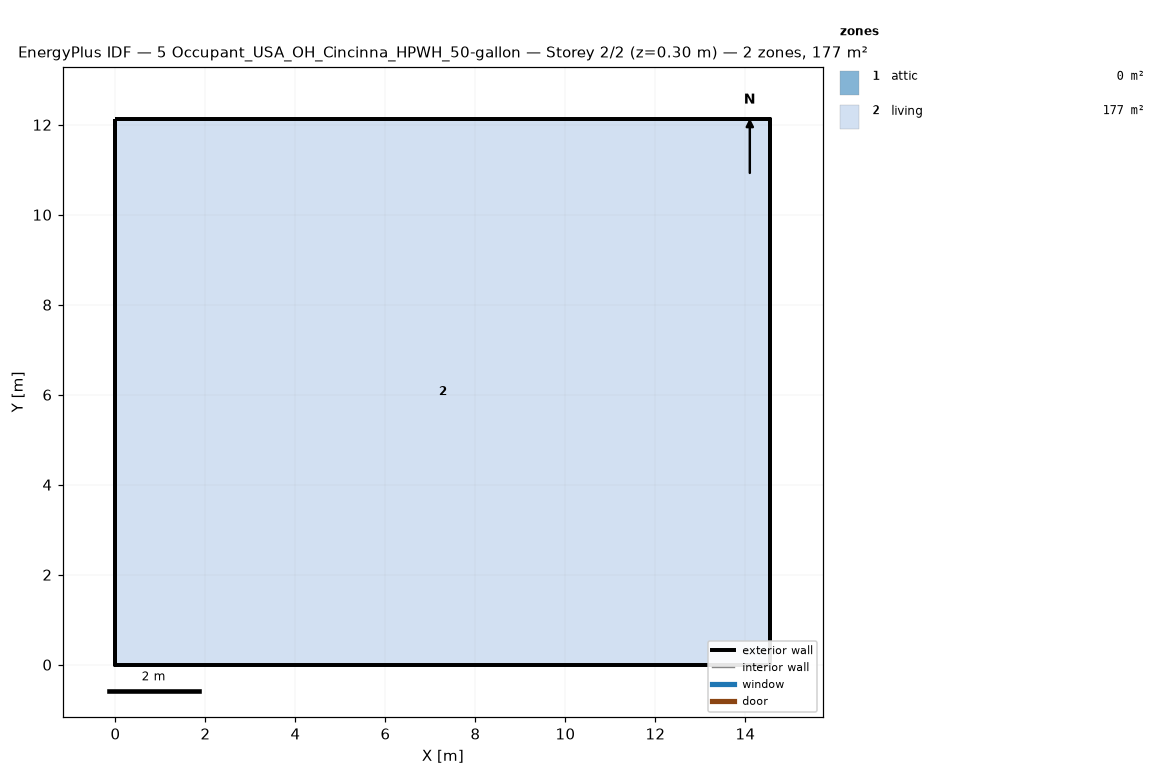
=== STOREY PLAN SPEC (per zone: floor XY polygon, exterior-wall plan segments, windows/doors) ===
zone 1: attic  (0.0 m²)
  exterior wall: (14.55, 0.00) – (14.55, 12.13) – (14.55, 6.06)  [18.2 m]
  exterior wall: (0.00, 12.13) – (0.00, 0.00) – (0.00, 6.06)  [18.2 m]
zone 2: living  (176.5 m²)
  floor: (0.00, 0.00) (0.00, 12.13) (14.55, 12.13) (14.55, 0.00)
  exterior wall: (0.00, 0.00) – (14.55, 0.00)  [14.6 m]
  exterior wall: (14.55, 0.00) – (14.55, 12.13)  [12.1 m]
  exterior wall: (14.55, 12.13) – (0.00, 12.13)  [14.6 m]
  exterior wall: (0.00, 12.13) – (0.00, 0.00)  [12.1 m]

=== DERIVED (storey summary) ===
Building: 5 Occupant_USA_OH_Cincinna_HPWH_50-gallon
Storey: 2 of 2  (floor level z = 0.30 m)
Storey gross floor area: 176.5 m²
Zones on this storey: 2
  - attic: floor 0.0 m²; exterior wall 36.4 m (24.5 m²); WWR 0.0%
  - living: floor 176.5 m²; exterior wall 53.4 m (146.4 m²); WWR 0.0%
Zone adjacency: (none detected)